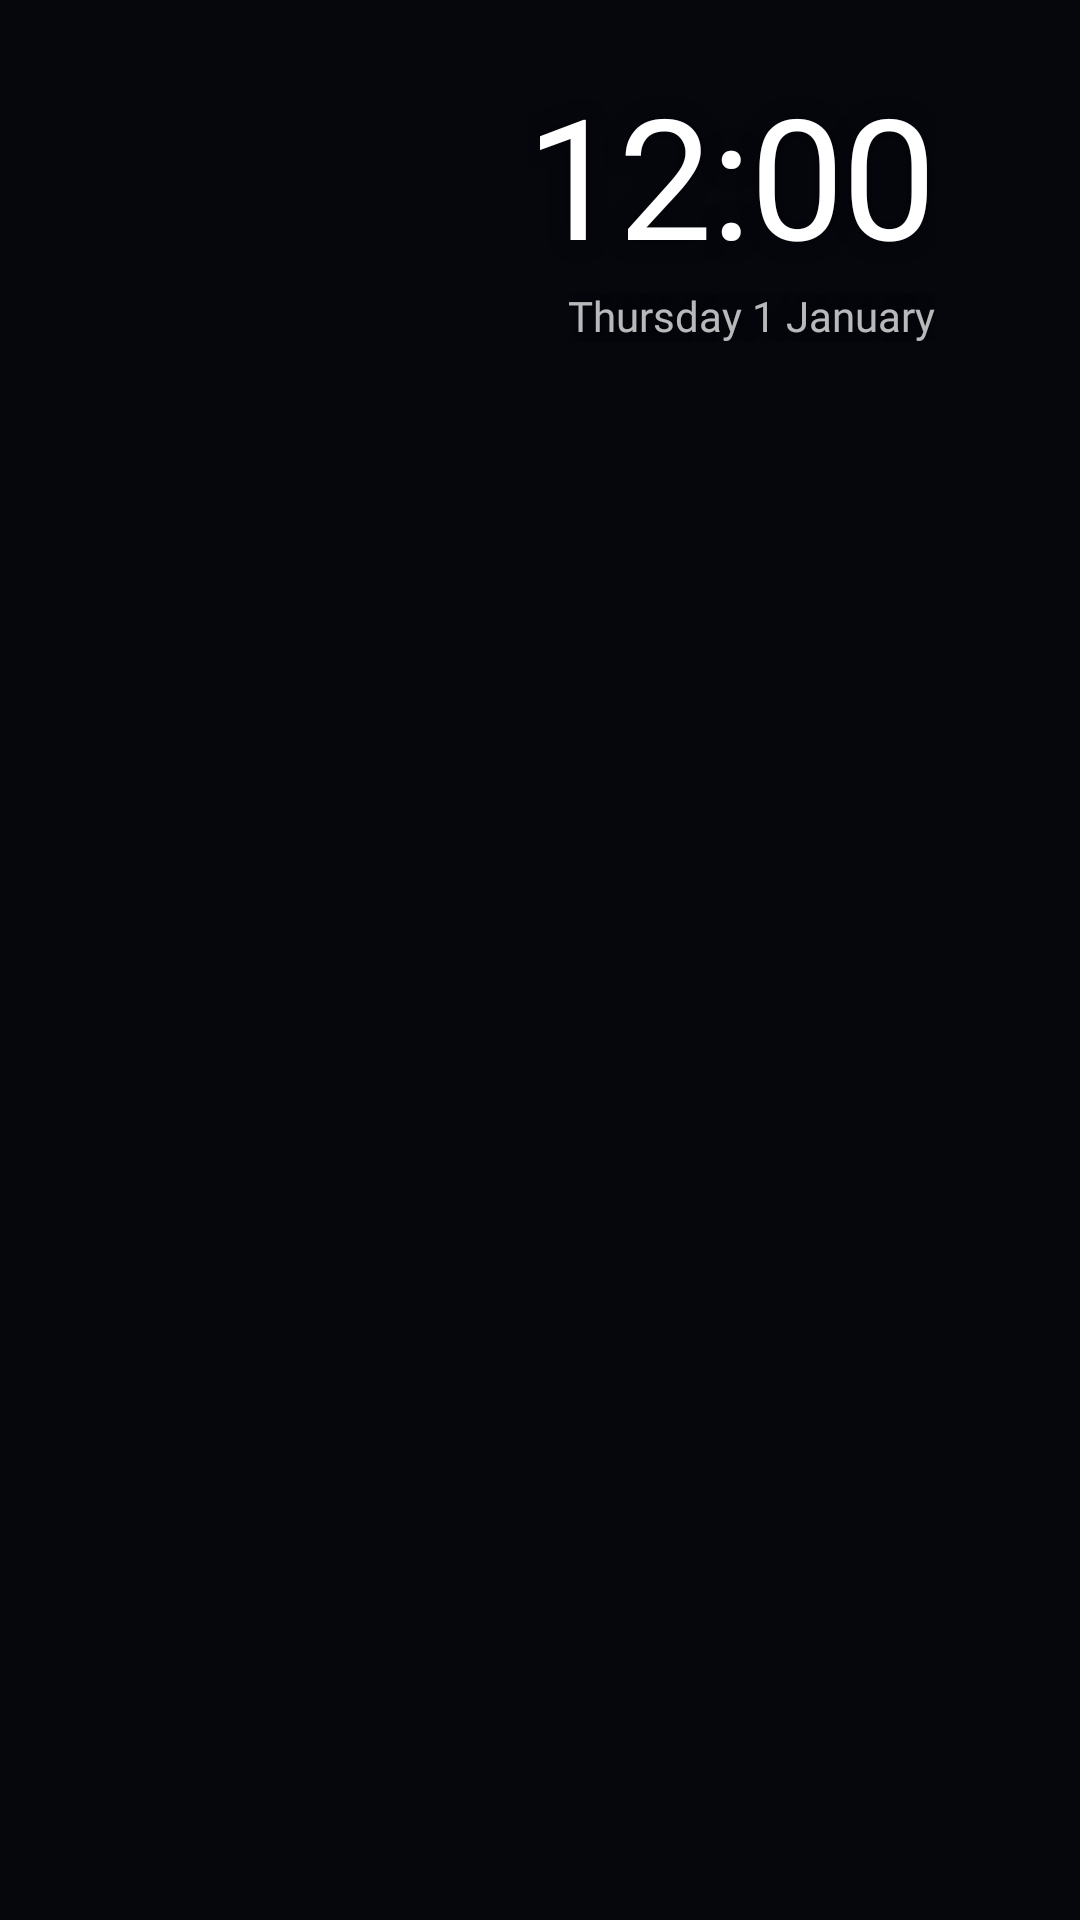

Layout XML and referenced resources for this Android screen:
<!-- AndroidManifest.xml: application theme Theme.TvHome -->
<!-- res/layout/dream_clock.xml -->
<?xml version="1.0" encoding="utf-8"?>
<FrameLayout xmlns:android="http://schemas.android.com/apk/res/android"
    android:layout_width="match_parent"
    android:layout_height="match_parent"
    android:background="@color/backdrop_base"
    android:clipChildren="false">

    <View
        android:id="@+id/dreamAmbient"
        android:layout_width="match_parent"
        android:layout_height="match_parent" />

    <ImageView
        android:id="@+id/dreamSlideA"
        android:layout_width="match_parent"
        android:layout_height="match_parent"
        android:alpha="0"
        android:importantForAccessibility="no"
        android:scaleType="centerCrop" />

    <ImageView
        android:id="@+id/dreamSlideB"
        android:layout_width="match_parent"
        android:layout_height="match_parent"
        android:alpha="0"
        android:importantForAccessibility="no"
        android:scaleType="centerCrop" />

    <View
        android:id="@+id/dreamScrim"
        android:layout_width="match_parent"
        android:layout_height="match_parent"
        android:alpha="0"
        android:background="@drawable/dream_scrim" />

    <LinearLayout
        android:id="@+id/dreamClockGroup"
        android:layout_width="wrap_content"
        android:layout_height="wrap_content"
        android:layout_gravity="top|end"
        android:layout_marginTop="@dimen/screen_margin_top"
        android:layout_marginEnd="@dimen/screen_margin"
        android:gravity="end"
        android:orientation="vertical">

        <TextClock
            android:layout_width="wrap_content"
            android:layout_height="wrap_content"
            android:format12Hour="h:mm"
            android:format24Hour="HH:mm"
            android:includeFontPadding="false"
            android:layoutDirection="ltr"
            android:textAppearance="@style/TextAppearance.Launcher.DreamClock"

            android:shadowColor="@color/dream_text_shadow"

            android:shadowRadius="16" />

        <TextClock
            android:layout_width="wrap_content"
            android:layout_height="wrap_content"
            android:layout_marginTop="@dimen/space_2xs"
            android:format12Hour="@string/date_format"
            android:format24Hour="@string/date_format"
            android:includeFontPadding="false"
            android:textAppearance="@style/TextAppearance.Launcher.Body"

            android:shadowColor="@color/dream_text_shadow"

            android:shadowRadius="16" />
    </LinearLayout>

    
    <LinearLayout
        android:id="@+id/dreamCaption"
        android:layout_width="@dimen/details_width"
        android:layout_height="wrap_content"
        android:layout_gravity="bottom|start"
        android:layout_marginStart="@dimen/screen_margin"
        android:layout_marginBottom="@dimen/space_3xl"
        android:alpha="0"
        android:orientation="vertical">

        <FrameLayout
            android:layout_width="match_parent"
            android:layout_height="@dimen/dream_logo_height">

            <ImageView
                android:id="@+id/dreamLogo"
                android:layout_width="wrap_content"
                android:layout_height="wrap_content"
                android:layout_gravity="bottom|start"
                android:adjustViewBounds="true"
                android:importantForAccessibility="no"
                android:maxWidth="@dimen/dream_logo_width"
                android:maxHeight="@dimen/dream_logo_height"
                android:scaleType="fitStart" />

            <TextView
                android:id="@+id/dreamTitle"
                android:layout_width="match_parent"
                android:layout_height="wrap_content"
                android:layout_gravity="bottom"
                android:ellipsize="end"
                android:maxLines="2"
                android:textAppearance="@style/TextAppearance.Launcher.Display"

                android:shadowColor="@color/dream_text_shadow"

                android:shadowRadius="16" />
        </FrameLayout>

        <TextView
            android:id="@+id/dreamFacts"
            android:layout_width="match_parent"
            android:layout_height="wrap_content"
            android:layout_marginTop="@dimen/space_sm"
            android:singleLine="true"
            android:textAppearance="@style/TextAppearance.Launcher.Meta"

            android:shadowColor="@color/dream_text_shadow"

            android:shadowRadius="16" />
    </LinearLayout>
</FrameLayout>
<!-- resources referenced by this layout -->
<resources>
  <color name="backdrop_base">#FF05070D</color>
  <color name="dream_text_shadow">#80000000</color>
  <dimen name="details_width">520dp</dimen>
  <dimen name="dream_logo_height">88dp</dimen>
  <dimen name="dream_logo_width">360dp</dimen>
  <dimen name="screen_margin">48dp</dimen>
  <dimen name="screen_margin_top">28dp</dimen>
  <dimen name="space_2xs">4dp</dimen>
  <dimen name="space_3xl">48dp</dimen>
  <dimen name="space_sm">12dp</dimen>
  <!-- drawable dream_scrim (drawable) -->
  <?xml version="1.0" encoding="utf-8"?>
  <layer-list xmlns:android="http://schemas.android.com/apk/res/android">
      <item android:gravity="top" android:height="@dimen/dream_scrim_top">
          <shape android:shape="rectangle">
              <gradient
                  android:angle="270"
                  android:startColor="#9905070D"
                  android:endColor="#0005070D" />
          </shape>
      </item>
      <item android:gravity="bottom" android:height="@dimen/dream_scrim_bottom">
          <shape android:shape="rectangle">
              <gradient
                  android:angle="90"
                  android:startColor="#E605070D"
                  android:centerColor="#8005070D"
                  android:endColor="#0005070D" />
          </shape>
      </item>
  </layer-list>
  <string name="date_format">EEEE  d MMMM</string>
  <style name="TextAppearance.Launcher.Body" parent="">
          <item name="android:textSize">14sp</item>
          <item name="android:fontFamily">@font/outfit_regular</item>
          <item name="android:textColor">@color/text_secondary</item>
          <item name="android:lineSpacingMultiplier">1.3</item>
      </style>
  <style name="TextAppearance.Launcher.Display" parent="">
          <item name="android:textSize">34sp</item>
          <item name="android:fontFamily">@font/outfit_medium</item>
          <item name="android:textColor">@color/text_primary</item>
          <item name="android:lineSpacingMultiplier">0.95</item>
          <item name="android:letterSpacing">-0.01</item>
      </style>
  <style name="TextAppearance.Launcher.DreamClock" parent="TextAppearance.Launcher.Clock">
          <item name="android:textSize">56sp</item>
          <item name="android:letterSpacing">-0.01</item>
      </style>
  <style name="TextAppearance.Launcher.Meta" parent="">
          <item name="android:textSize">13sp</item>
          <item name="android:fontFamily">@font/outfit_regular</item>
          <item name="android:textColor">@color/text_secondary</item>
          <item name="android:fontFeatureSettings">tnum</item>
      </style>
  <style name="Theme.TvHome" parent="android:Theme.Material.NoActionBar.Fullscreen">
          <item name="android:windowBackground">@android:color/black</item>
          <item name="android:colorBackground">@android:color/black</item>
          <item name="android:windowAnimationStyle">@null</item>
      </style>
  <dimen name="dream_scrim_top">180dp</dimen>
  <dimen name="dream_scrim_bottom">300dp</dimen>
  <color name="text_secondary">#B8FFFFFF</color>
  <color name="text_primary">#FFFFFFFF</color>
  <style name="TextAppearance.Launcher.Clock" parent="TextAppearance.Launcher.Title">
          <item name="android:fontFamily">@font/outfit_regular</item>
          <item name="android:fontFeatureSettings">tnum</item>
      </style>
  <style name="TextAppearance.Launcher.Title" parent="">
          <item name="android:textSize">20sp</item>
          <item name="android:fontFamily">@font/outfit_medium</item>
          <item name="android:textColor">@color/text_primary</item>
      </style>
</resources>
